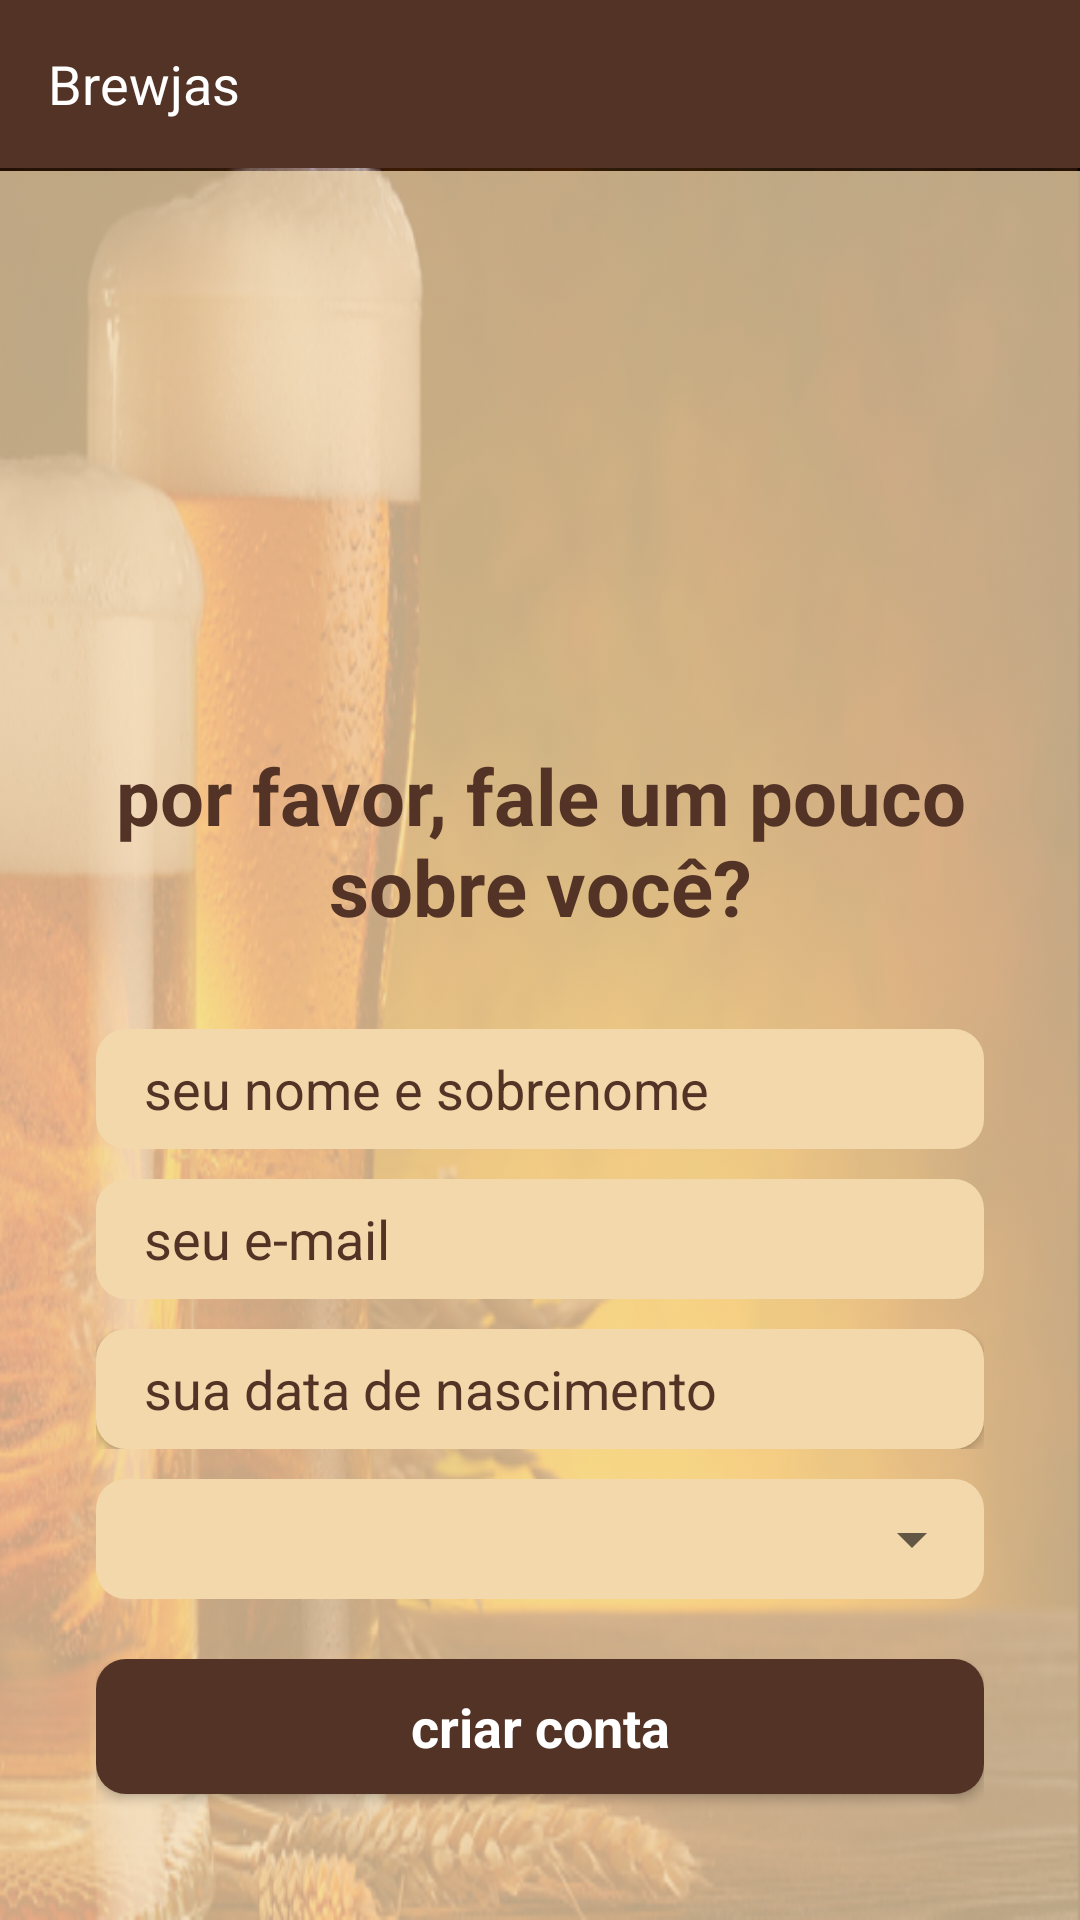

Layout XML and referenced resources for this Android screen:
<!-- AndroidManifest.xml: application theme AppTheme -->
<!-- res/layout/activity_registro.xml -->
<?xml version="1.0" encoding="utf-8"?>
<RelativeLayout xmlns:android="http://schemas.android.com/apk/res/android"
    xmlns:tools="http://schemas.android.com/tools"
    android:layout_width="match_parent"
    android:layout_height="match_parent"
    android:background="@drawable/bg_cadastro"
    tools:context=".ui.view.activity.RegistroActivity">

    <RelativeLayout
        android:orientation="vertical"
        android:layout_width="match_parent"
        android:layout_height="match_parent"
        android:layout_marginTop="57dp"
        android:background="@drawable/bg_transparent_yellow">

        <LinearLayout
            android:id="@+id/contentPanel"
            android:orientation="vertical"
            android:layout_width="match_parent"
            android:layout_height="wrap_content"
            android:layout_margin="@dimen/activity_horizontal_margin"
            android:padding="@dimen/activity_horizontal_margin"
            android:background="@drawable/style_rounded_box_form"
            android:layout_alignParentBottom="true">

            <TextView
                android:layout_width="match_parent"
                android:layout_height="wrap_content"
                android:layout_marginBottom="20dp"
                android:text="@string/txt_intro_registro"
                style="@style/TxtTitleForms"/>

            <LinearLayout
                android:orientation="horizontal"
                android:layout_width="match_parent"
                android:layout_height="wrap_content"
                android:layout_marginTop="10dp">

                <EditText
                    android:id="@+id/edtNome"
                    android:layout_width="match_parent"
                    android:layout_height="40dp"
                    style="@style/TxtHint"
                    android:inputType="textPersonName"
                    android:hint="@string/hint_nome"
                    android:background="@drawable/rounded_edt_padrao"/>

            </LinearLayout>

            <LinearLayout
                android:orientation="horizontal"
                android:layout_width="match_parent"
                android:layout_height="wrap_content"
                android:layout_marginTop="10dp">

                <EditText
                    android:id="@+id/edtLogin"
                    android:layout_width="0dp"
                    android:layout_height="40dp"
                    android:layout_weight="1"
                    style="@style/TxtHint"
                    android:inputType="textEmailAddress"
                    android:hint="@string/hint_email"
                    android:background="@drawable/rounded_edt_padrao"/>


            </LinearLayout>

            <LinearLayout
                android:orientation="horizontal"
                android:layout_width="match_parent"
                android:layout_height="wrap_content"
                android:layout_marginTop="10dp">

                <Button
                    android:id="@+id/btnDataNasc"
                    android:layout_width="match_parent"
                    android:layout_height="40dp"
                    style="@style/TxtHint"
                    android:hint="@string/hint_data_nasc"
                    android:background="@drawable/rounded_edt_padrao"
                    android:textAlignment="textStart"/>

            </LinearLayout>

            <LinearLayout
                android:orientation="horizontal"
                android:layout_width="match_parent"
                android:layout_height="wrap_content"
                android:layout_marginTop="10dp"
                android:background="@drawable/rounded_edt_padrao">

                <Spinner
                    android:id="@+id/spinnerGenero"
                    android:layout_width="match_parent"
                    android:layout_height="40dp"
                    android:popupBackground="@drawable/rounded_edt_padrao"
                    android:popupElevation="5dp">

                </Spinner>

            </LinearLayout>

            <LinearLayout
                android:orientation="vertical"
                android:layout_width="match_parent"
                android:layout_height="wrap_content"
                android:layout_marginTop="20dp">

                <Button
                    android:layout_width="match_parent"
                    android:layout_height="45dp"
                    android:layout_marginBottom="10dp"
                    android:text="@string/btn_registro"
                    style="@style/TxtBtn"
                    android:id="@+id/btnEnviar"
                    android:background="@drawable/rounded_btn_padrao"/>

            </LinearLayout>

        </LinearLayout>

    </RelativeLayout>


    <include layout="@layout/app_bar"/>


</RelativeLayout>
<!-- res/layout/app_bar.xml (included above) -->
<?xml version="1.0" encoding="utf-8"?>
<android.support.v7.widget.Toolbar
    xmlns:android="http://schemas.android.com/apk/res/android"
    android:id="@+id/toolbar"
    android:layout_width="match_parent"
    android:layout_height="@dimen/nav_header_size"
    android:theme="@style/AppTheme.AppBarOverlay"
    android:background="@color/colorPrimaryDark">

    <TextView
        android:id="@+id/HeaderTitle"
        android:layout_width="wrap_content"
        android:layout_height="wrap_content"
        android:text="@string/app_name"
        style="@style/TextBig.Regular.White" />

</android.support.v7.widget.Toolbar>
<!-- resources referenced by this layout -->
<resources>
  <color name="colorPrimaryDark">#523325</color>
  <dimen name="activity_horizontal_margin">16dp</dimen>
  <dimen name="nav_header_size">56dp</dimen>
  <!-- drawable rounded_edt_padrao (drawable) -->
  <?xml version="1.0" encoding="utf-8"?>
  <selector xmlns:android="http://schemas.android.com/apk/res/android">
      <item android:state_enabled="true">
          <shape android:shape="rectangle" >
              <corners android:radius="10dp" />
              <height android:height="40dp" />
              <solid android:color="@color/colorMarromEdt" />
          </shape>
      </item>
      <item android:state_enabled="false">
          <shape android:shape="rectangle" >
              <corners android:radius="15dp" />
              <height android:height="40dp" />
              <solid android:color="@color/colorMarromEdtPressed" />
          </shape>
      </item>
  </selector>
  <string name="app_name">Brewjas</string>
  <string name="btn_registro">criar conta</string>
  <string name="hint_data_nasc">sua data de nascimento</string>
  <string name="hint_email">seu e-mail</string>
  <string name="hint_nome">seu nome e sobrenome</string>
  <string name="txt_intro_registro">por favor, fale um pouco sobre você?</string>
  <style name="AppTheme.AppBarOverlay" parent="ThemeOverlay.AppCompat.Dark.ActionBar" />
  <style name="TextBig.Regular.White" parent="TextBig.Regular">
          <item name="android:textColor">@color/colorWhite</item>
      </style>
  <style name="TxtBtn" parent="android:style/TextAppearance">
          <item name="android:textSize">18sp</item>
          <item name="android:textColor">@color/colorWhite</item>
          <item name="android:textAllCaps">false</item>
          <item name="android:textStyle">bold</item>
          <item name="android:fontFamily">Arial</item>
      </style>
  <style name="TxtHint">
          <item name="android:fontFamily">Arial</item>
          <item name="android:textSize">18sp</item>
          <item name="android:textColor">@color/colorMarrom</item>
          <item name="android:textColorHint">@color/colorMarrom</item>
          <item name="android:textAllCaps">false</item>
          <item name="android:paddingLeft">@dimen/activity_horizontal_margin</item>
      </style>
  <style name="TxtTitleForms" parent="android:style/TextAppearance">
          <item name="android:textSize">26sp</item>
          <item name="android:textColor">@color/colorMarrom</item>
          <item name="android:textAllCaps">false</item>
          <item name="android:textAlignment">center</item>
          <item name="android:textStyle">bold</item>
          <item name="android:fontFamily">Arial</item>
      </style>
  <style name="AppTheme" parent="Theme.AppCompat.Light.NoActionBar">
          
          <item name="colorPrimary">@color/colorPrimary</item>
          <item name="colorPrimaryDark">@color/colorPrimaryDark</item>
          <item name="colorAccent">@color/colorAccent</item>
      </style>
  <color name="colorBtnPressed">#754835</color>
  <color name="colorBtn">#523325</color>
  <color name="colorMarromEdt">#F2D8AA</color>
  <color name="colorMarromEdtPressed">#E4AF56</color>
  <style name="TextBig.Regular" parent="TextBig">
          <item name="android:fontFamily">sans-serif</item>
      </style>
  <color name="colorWhite">#ffffff</color>
  <color name="colorMarrom">#523325</color>
  <color name="colorPrimary">#754835</color>
  <color name="colorAccent">#F0E7C9</color>
  <style name="TextBig">
          <item name="android:textSize">@dimen/font_big</item>
      </style>
  <dimen name="font_big">18sp</dimen>
</resources>
